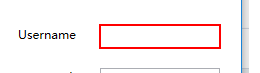
Workflow: UiDemo_Login

Step 1: type [Username] into 'user' in window 'UiDemo' (uidemo.exe)

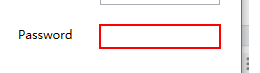
Step 2: type a value into 'pass' in window 'UiDemo' (uidemo.exe)

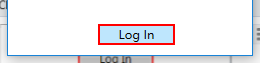
Step 3: click on the push button 'Log In' in window 'UiDemo' (uidemo.exe)
